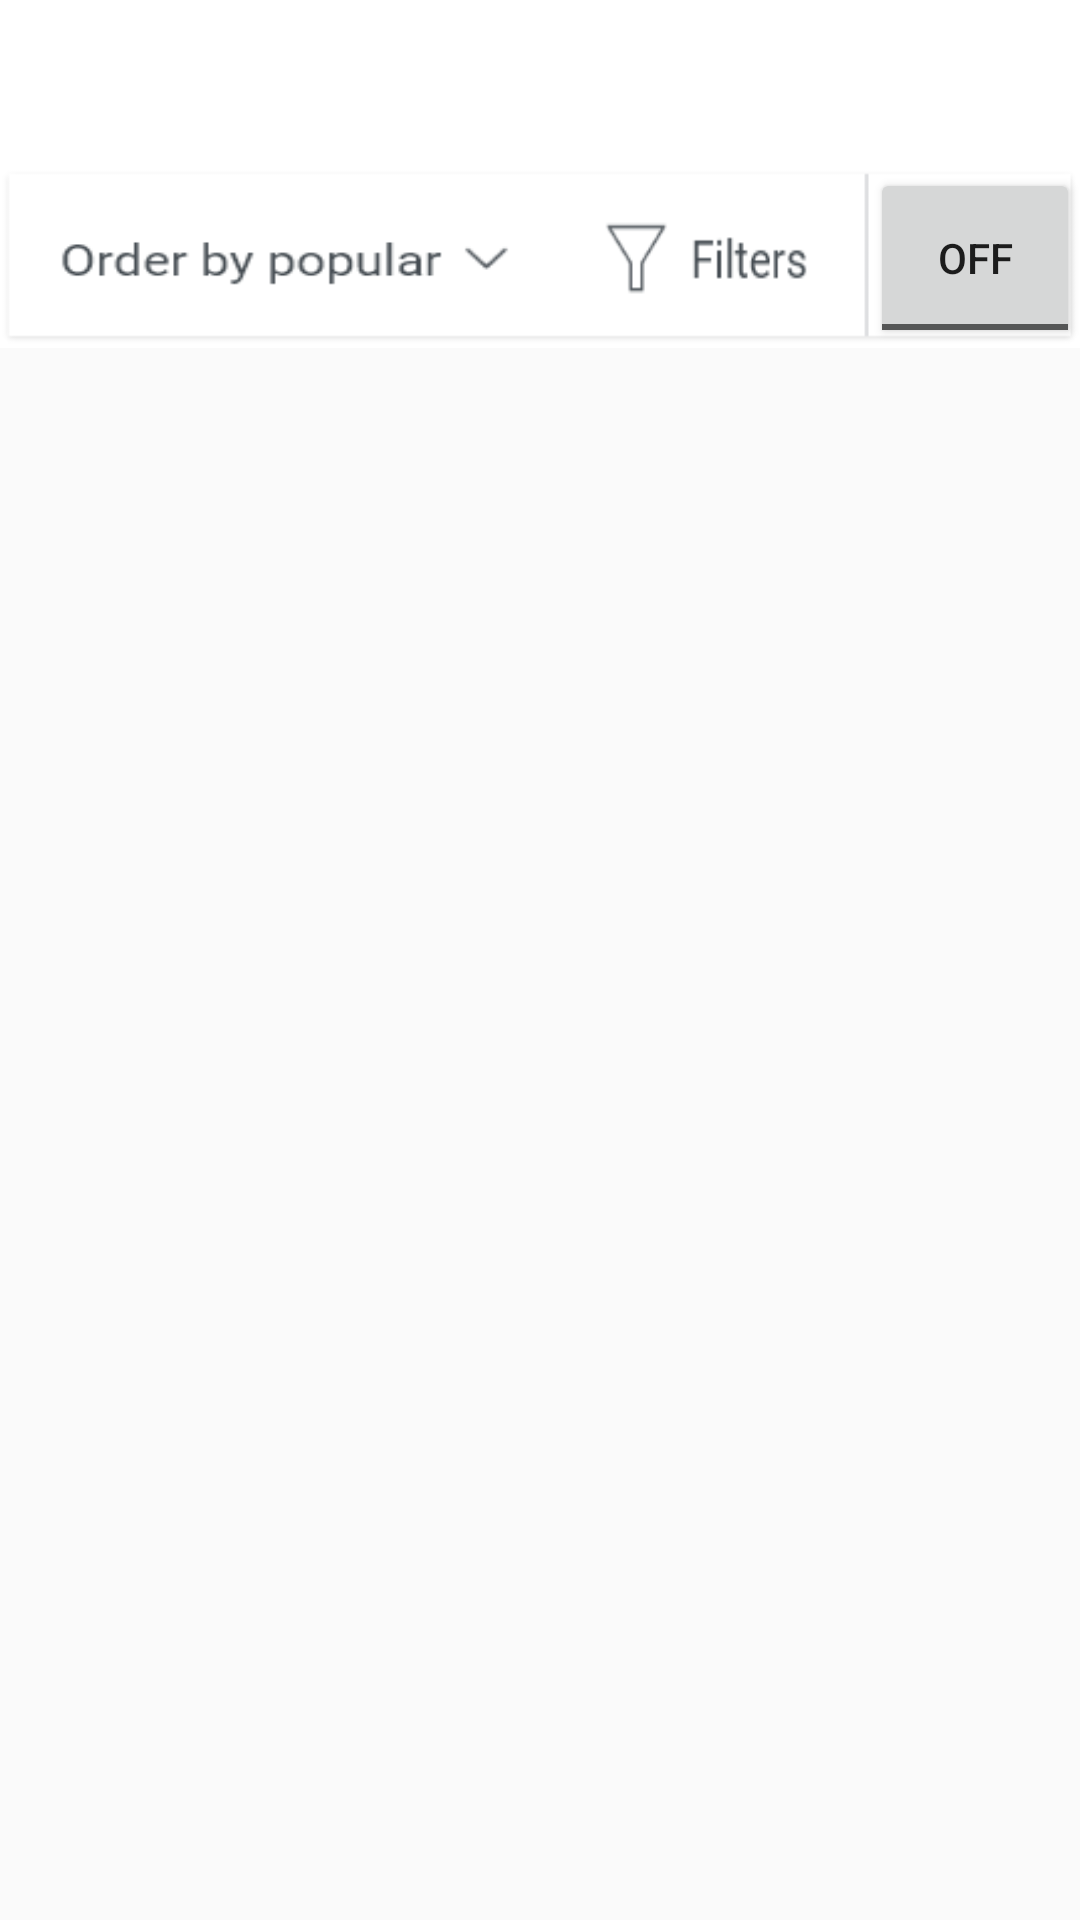

Reconstruct the res/layout file that produces this screen, plus the resources it refers to.
<!-- AndroidManifest.xml: application theme AppTheme -->
<!-- res/layout/activity_recycell_view.xml -->
<?xml version="1.0" encoding="utf-8"?>
<LinearLayout xmlns:android="http://schemas.android.com/apk/res/android"
    xmlns:app="http://schemas.android.com/apk/res-auto"
    xmlns:tools="http://schemas.android.com/tools"
    android:layout_width="match_parent"
    android:layout_height="match_parent"
    android:orientation="vertical"
    tools:context=".RecycellView">

    <com.google.android.material.appbar.AppBarLayout
        android:layout_width = "match_parent"
        android:layout_height = "wrap_content"
        android:background="#fff"
        android:theme = "@style/AppTheme.NoActionBar">

    <androidx.appcompat.widget.Toolbar
        android:id="@+id/toolbar"
        android:layout_width="match_parent"
        android:layout_height="?attr/actionBarSize"
        android:elevation="4dp"
        android:theme="@style/ThemeOverlay.AppCompat.Dark.ActionBar"
        app:popupTheme="@style/AppTheme.PopupOverlay" />

    <LinearLayout
        android:layout_width="match_parent"
        android:orientation="horizontal"
        android:background="@drawable/subheader"
        android:layout_height="60dp">
        <Spinner
            android:id="@+id/spanerr"
            android:layout_marginLeft="20dp"
            android:paddingTop="2dp"
            android:layout_gravity="center"
            android:background="@drawable/spaner"
            android:layout_width="150dp"
            android:layout_height="20dp"/>

        <TextView
            android:id="@+id/filter"
            android:layout_width="70dp"
            android:layout_gravity="center"
            android:layout_marginLeft="30dp"
            android:background="@drawable/filter"
            android:layout_height="30dp"/>

        <ToggleButton
            android:layout_width="70dp"
            android:id="@+id/view"
            android:layout_marginLeft="20dp"
            android:layout_height="60dp"/>
    </LinearLayout>

    </com.google.android.material.appbar.AppBarLayout>
    <androidx.recyclerview.widget.RecyclerView
        android:layout_marginTop="50dp"
        android:id="@+id/recycellView"
        android:layout_gravity="start"
        tools:listitem="@layout/product_myrow"
        android:layout_width="match_parent"
        android:layout_margin="10dp"
        android:layout_height="match_parent"/>



</LinearLayout>
<!-- res/layout/product_myrow.xml (included above) -->
<?xml version="1.0" encoding="utf-8"?>
<LinearLayout xmlns:android="http://schemas.android.com/apk/res/android"
    android:orientation="vertical"
    android:layout_width="match_parent"
    android:layout_height="230dp">

    <LinearLayout
        android:id="@+id/liner"
        android:layout_width="200dp"
        android:orientation="vertical"
        android:layout_margin="0dp"
        android:layout_height="230dp">

        <ImageView
            android:id="@+id/imge"
            android:layout_width="150dp"
            android:layout_height="230dp"
            android:layout_marginLeft="20dp"
            android:layout_marginTop="7dp"
            android:paddingBottom="70dp"
            android:scaleType="centerCrop"
            android:src="@drawable/shose1" />

        <TextView
        android:id="@+id/name11"
        android:layout_width="150dp"
        android:text="Layla and Wife"
        android:layout_marginTop="-70dp"
        android:textStyle="bold"
        android:textColor="#000"
        android:textSize="15dp"
        android:paddingLeft="10dp"
        android:layout_marginLeft="20dp"
        android:gravity="start"
        android:layout_height="25dp"></TextView>
        <TextView
            android:id="@+id/price11"
            android:layout_width="70dp"
            android:text="Stories"
            android:textColor="#3BDBF8"
            android:layout_gravity="start"
            android:layout_marginLeft="30dp"
            android:textSize="13dp"
            android:layout_marginTop="-7dp"
            android:layout_height="20dp"/>

        <TextView
            android:id="@+id/ocasyo11"
            android:layout_width="70dp"
            android:text="Stories"
            android:layout_marginLeft="30dp"
            android:textSize="11dp"
            android:layout_marginTop="-5dp"
            android:layout_height="20dp"/>

        <TextView
            android:layout_width="70dp"
            android:layout_marginLeft="30dp"
            android:background="@drawable/groub25"
            android:textSize="7dp"
            android:layout_marginTop="-5dp"
            android:layout_height="15dp"/>
    </LinearLayout>
</LinearLayout>
<!-- resources referenced by this layout -->
<resources>
  <!-- drawable filter: png bitmap (drawable, 1635 bytes) -->
  <!-- drawable groub25: png bitmap (drawable, 2294 bytes) -->
  <!-- drawable shose1: png bitmap (drawable, 67514 bytes) -->
  <!-- drawable spaner: png bitmap (drawable, 2123 bytes) -->
  <!-- drawable subheader: png bitmap (drawable, 2325 bytes) -->
  <style name="AppTheme.NoActionBar">
          <item name="windowActionBar">false</item>
          <item name="windowNoTitle">true</item>
      </style>
  <style name="AppTheme.PopupOverlay" parent="ThemeOverlay.AppCompat.Light" />
  <style name="AppTheme" parent="Theme.AppCompat.Light.DarkActionBar">
          
          <item name="windowNoTitle">true</item>
          <item name="windowActionBar">false</item>
          <item name="colorPrimary">#00ADEF</item>
          <item name="colorPrimaryDark">#00ADEF</item>
          <item name="colorAccent">#00ADEF</item>
  
      </style>
</resources>
